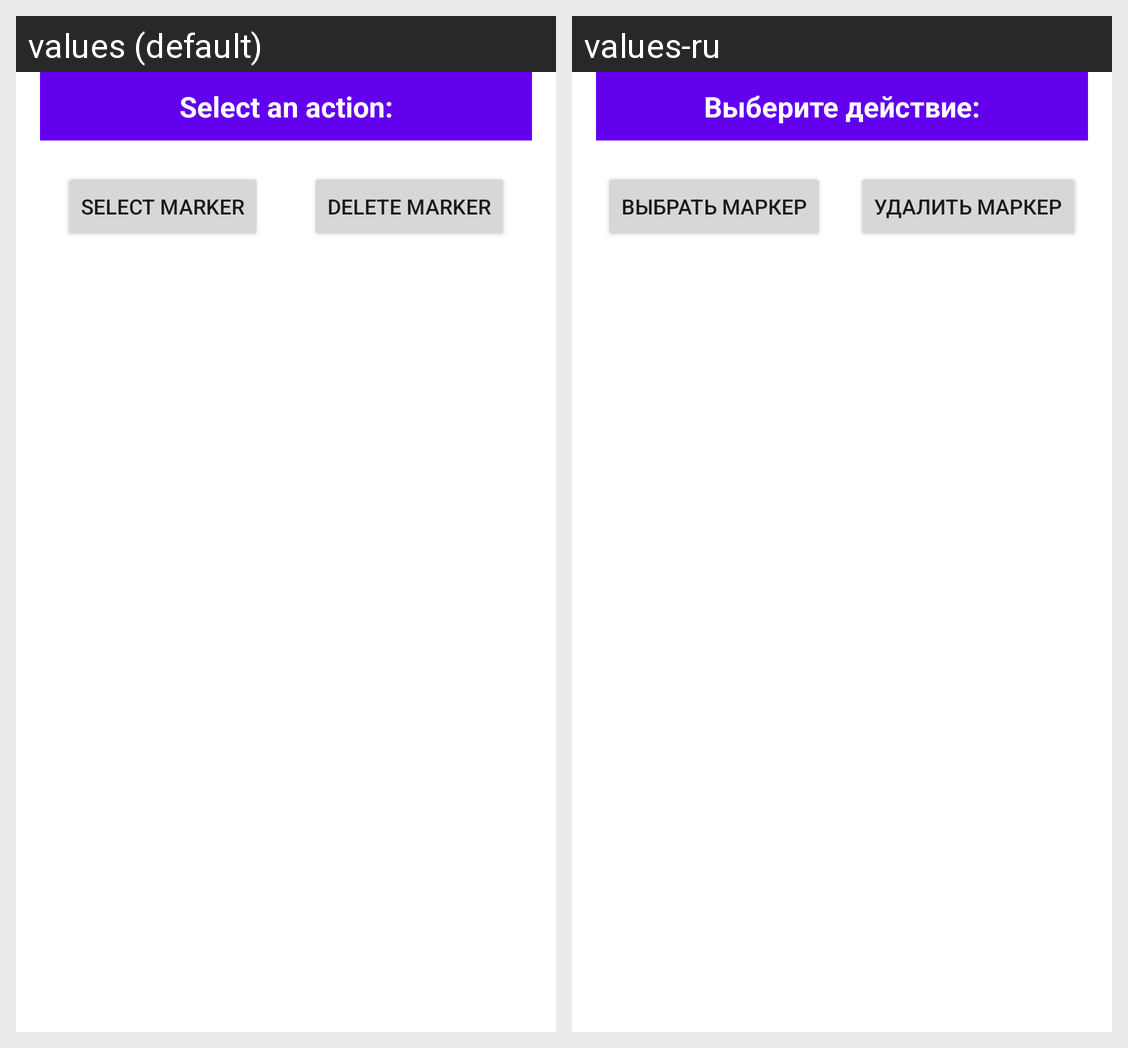

This grid shows one Android layout under two languages. Give, for every string resource on the screen, its name, the default text and each shown locale's text.
Android screen res/layout/fragment_map_edit_marker.xml rendered under 2 locales, left to right: values (default), values-ru. Device: Nexus 5 (rendered at 1080×1920; each locale shown at half size, 540×960, under a caption strip naming it); theme Theme.GlobusApp.
Strings drawn on this screen, with the default value and each locale's value (text and hints the layout hard-codes, and strings that could not be matched under every locale, appear in the picture but are not listed):

select_an_action
  values: Select an action:
  values-ru: Выберите действие:

delete_marker
  values: Delete marker
  values-ru: Удалить маркер

select_marker
  values: Select marker
  values-ru: Выбрать маркер
